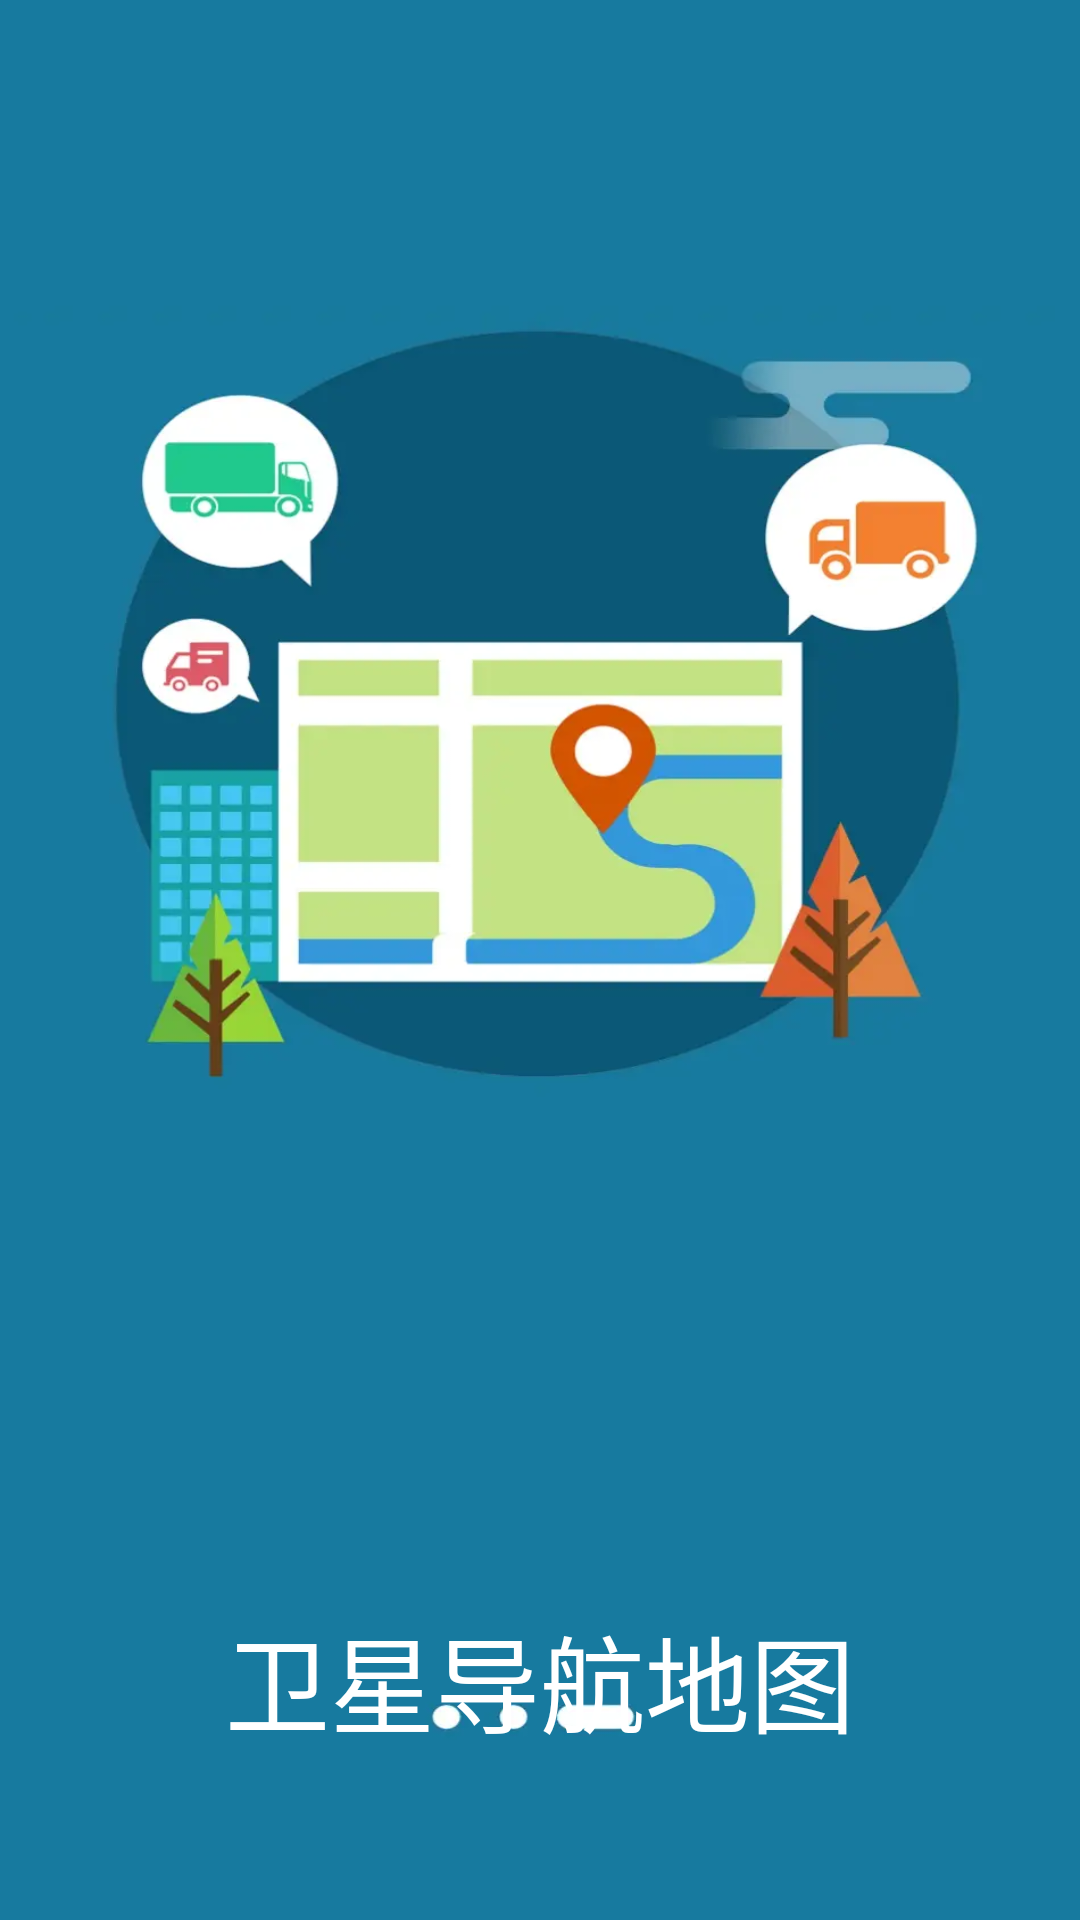

This screen was rendered from an Android layout file. Write that file and the resources it references.
<!-- AndroidManifest.xml: activity theme AppTheme.Launcher -->
<!-- res/layout/activity_init.xml -->
<?xml version="1.0" encoding="utf-8"?>
<LinearLayout xmlns:android="http://schemas.android.com/apk/res/android"
    android:layout_width="match_parent"
    android:layout_height="match_parent"
    android:background="@color/white"
    android:orientation="vertical">
    <FrameLayout
        android:id="@+id/splash_load_ad_only"
        android:layout_width="match_parent"
        android:layout_height="match_parent"
        android:background="@color/white"
        android:gravity="center_horizontal"
        android:orientation="vertical"
        android:visibility="visible">

        <ImageView
            android:id="@+id/splash_load_ad_close"
            android:layout_width="match_parent"
            android:layout_height="match_parent"
            android:scaleType="fitXY"
            android:src="@mipmap/guide"
            />

        <TextView
            android:layout_width="wrap_content"
            android:layout_height="wrap_content"
            android:layout_gravity="center"
            android:layout_marginTop="285dp"
            android:text="@string/welcometouse"
            android:visibility="gone"
            android:textColor="@color/white"
            android:textSize="20sp" />
        <TextView
            android:id="@+id/splash_load_ad_status"
            android:layout_width="wrap_content"
            android:layout_height="wrap_content"
            android:layout_gravity="center"
            android:layout_marginTop="240dp"
            android:text="@string/app_name"
            android:textColor="@color/white"
            android:textSize="35sp" />
    </FrameLayout>
</LinearLayout>
<!-- resources referenced by this layout -->
<resources>
  <color name="white">#ffffff</color>
  <!-- mipmap guide: webp bitmap (mipmap-xhdpi, 17432 bytes) -->
  <string name="app_name">卫星导航地图</string>
  <string name="welcometouse">中国专业的卫星导航地图</string>
  <style name="AppTheme.Launcher" parent="Theme.AppCompat.Light.NoActionBar">
          <item name="windowActionBar">false</item>
          <item name="windowNoTitle">true</item>
          <item name="colorPrimaryDark">@android:color/transparent</item>
          <item name="android:windowBackground">@mipmap/guide</item>
      </style>
</resources>
